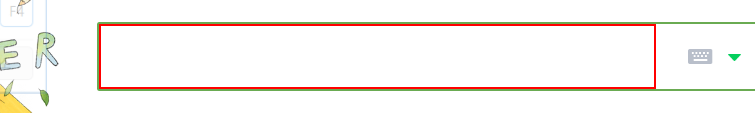
Task: 메모장에 copypaste테스트
Workflow: 퀴즈1 확진자 수

Step 1: type "코로나 일일 확진자" into the text box 'query' (chrome.exe)

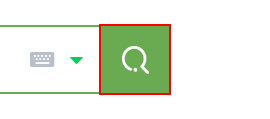
Step 2: click on the button 'search_btn' (chrome.exe)

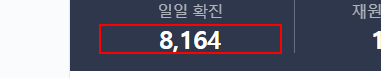
Step 3: get-text from the paragraph

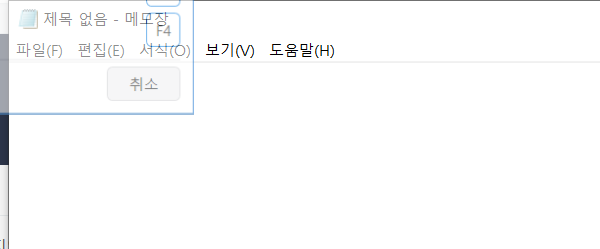
Step 4: Open Application 'notepad.exe  제목 없음 - 메모장' on the element in window '제목 없음 - 메모장' (notepad.exe)

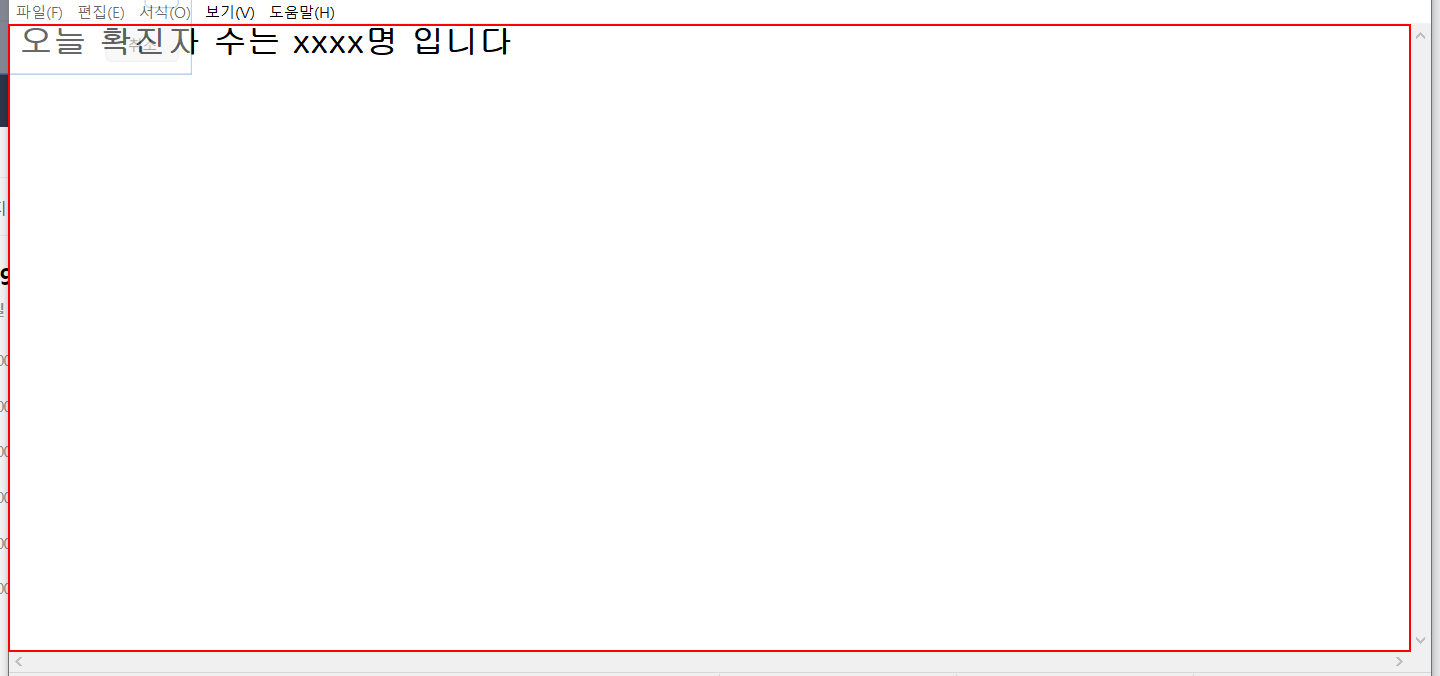
Step 5: Set Text 'editable text  텍스트 편집' on the editable text '텍스트 편집' in window '제목 없음 - 메모장' (notepad.exe)

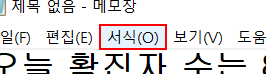
Step 6: click on the menu item '서식(O)' in window '제목 없음 - 메모장' (notepad.exe)

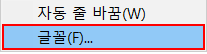
Step 7: click on 'menu item  글꼴(F)...' (notepad.exe)

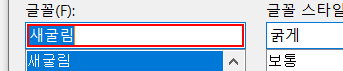
Step 8: type "새굴림" in window '글꼴' (notepad.exe)

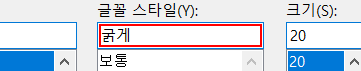
Step 9: type "굵게" in window '글꼴' (notepad.exe)

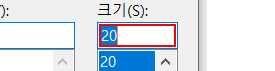
Step 10: type "20" in window '글꼴' (notepad.exe)

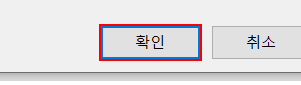
Step 11: click in window '글꼴' (notepad.exe)

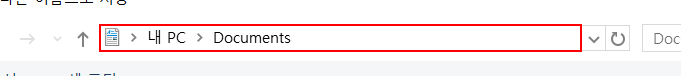
Step 12: type "Documents" into the 단추 '메모장 - 1개의 실행 중인 창' (explorer.exe)

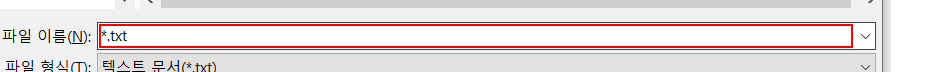
Step 13: type "일일확진자.txt" in window '다른 이름으로 저장' (notepad.exe)

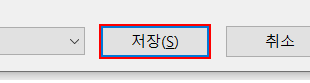
Step 14: click in window '다른 이름으로 저장' (notepad.exe)